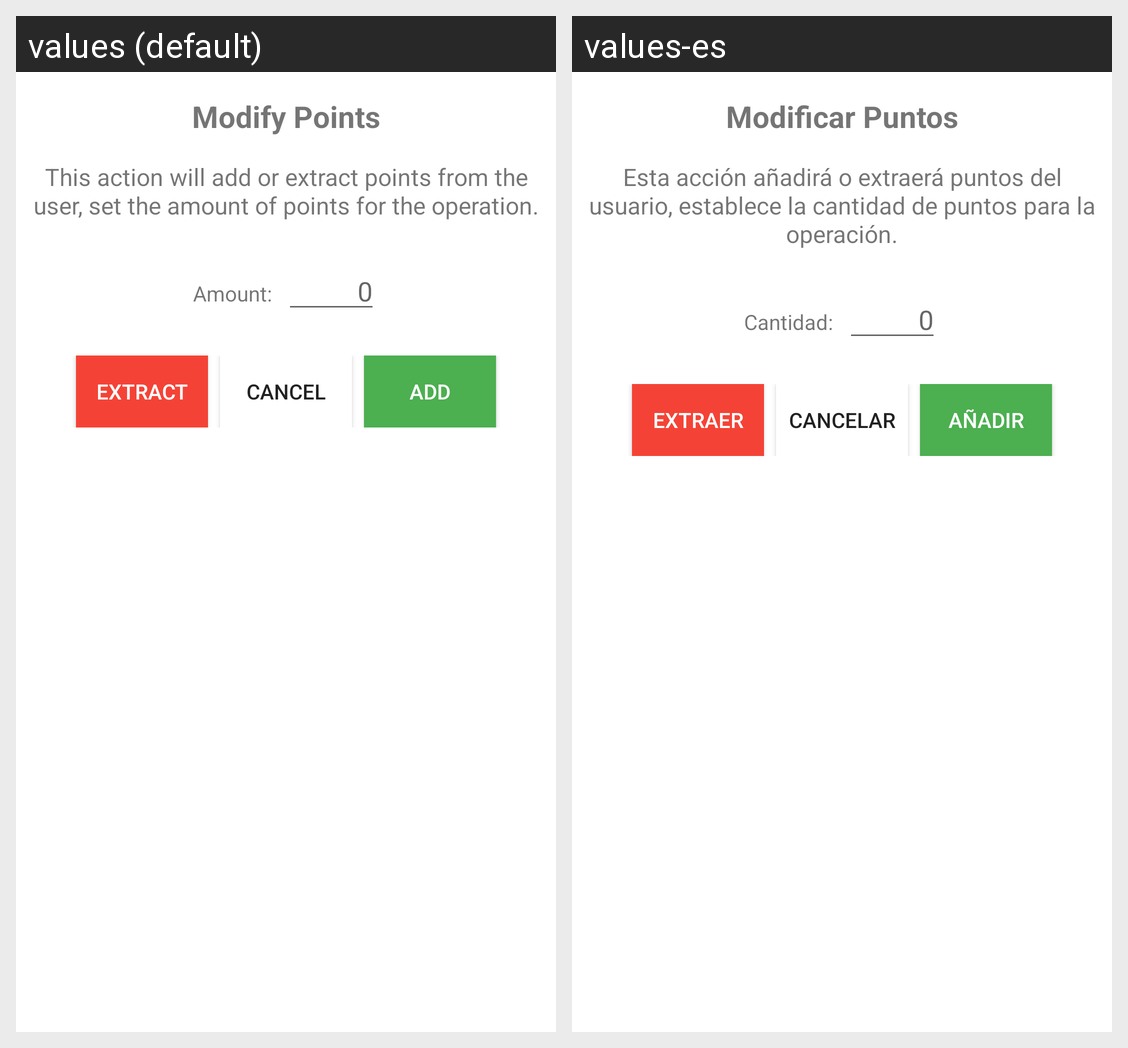

Here is an Android app screen in its default locale and in the app's own translations. Write out the translated-string differences for the strings that appear on this screen.
Android screen res/layout/modify_points_dialog.xml rendered under 2 locales, left to right: values (default), values-es. Device: Nexus 5 (rendered at 1080×1920; each locale shown at half size, 540×960, under a caption strip naming it); theme AppTheme.
Strings drawn on this screen, with the default value and each locale's value (text and hints the layout hard-codes, and strings that could not be matched under every locale, appear in the picture but are not listed):

modify_points
  values: Modify Points
  values-es: Modificar Puntos

modify_points_desc
  values: This action will add or extract points from the user, set the amount of points for the operation.
  values-es: Esta acción añadirá o extraerá puntos del usuario, establece la cantidad de puntos para la operación.

amount
  values: Amount:
  values-es: Cantidad:

extract
  values: Extract
  values-es: Extraer

cancel
  values: Cancel
  values-es: Cancelar

add
  values: Add
  values-es: Añadir
